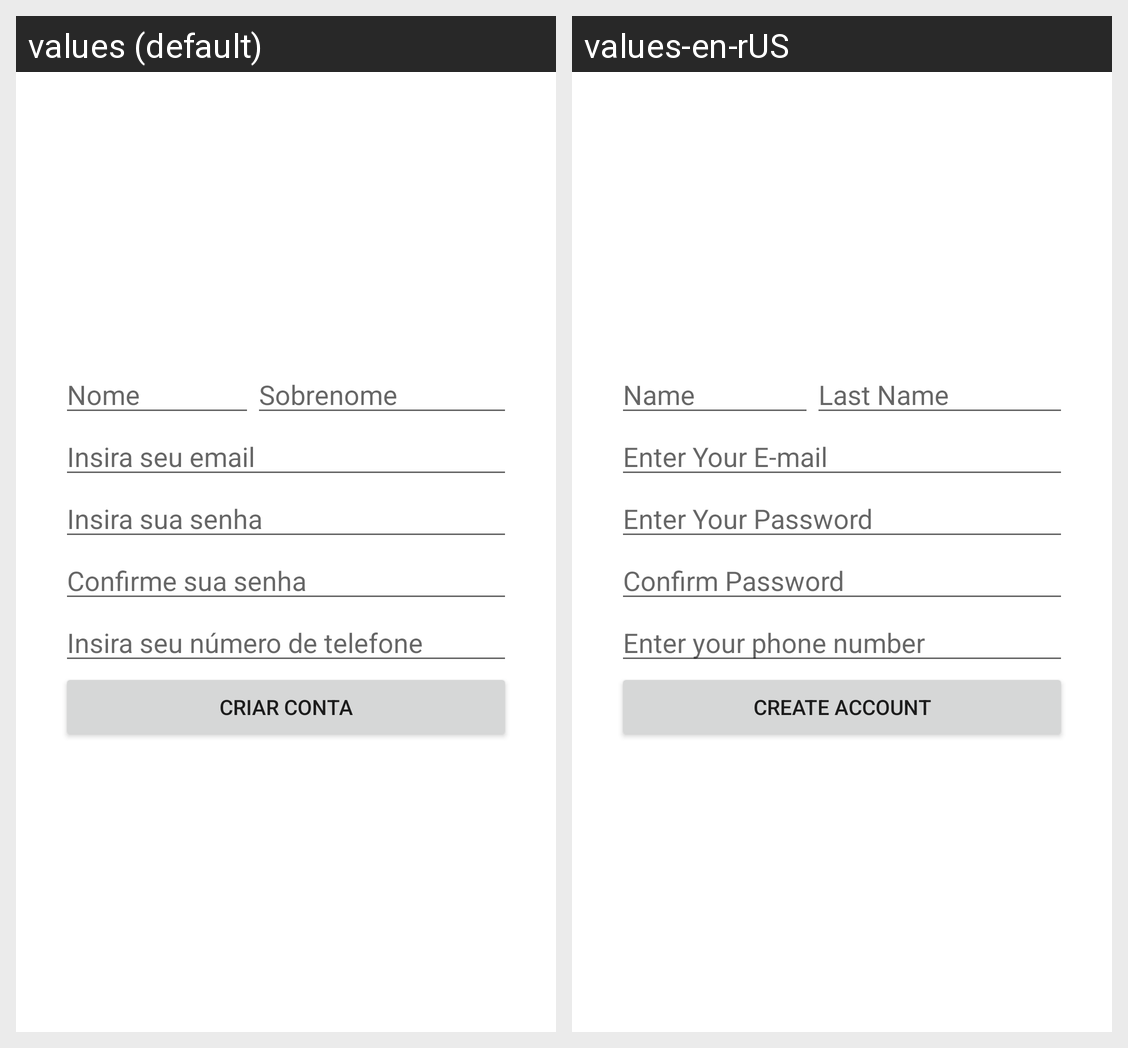

The Android screen above is rendered under two locales of the same app. Produce the string resources it draws, with the default and per-locale values.
Android screen res/layout/activity_signup.xml rendered under 2 locales, left to right: values (default), values-en-rUS. Device: Nexus 5 (rendered at 1080×1920; each locale shown at half size, 540×960, under a caption strip naming it); theme Theme.Probleminha.
Strings drawn on this screen, with the default value and each locale's value (text and hints the layout hard-codes, and strings that could not be matched under every locale, appear in the picture but are not listed):

edittext_firstName
  values: Nome
  values-en-rUS: Name

edittext_surname
  values: Sobrenome
  values-en-rUS: Last Name

login_edittext_email
  values: Insira seu email
  values-en-rUS: Enter Your E-mail

login_edittext_password
  values: Insira sua senha
  values-en-rUS: Enter Your Password

edittext_password_conf
  values: Confirme sua senha
  values-en-rUS: Confirm Password

edittext_phone
  values: Insira seu número de telefone
  values-en-rUS: Enter your phone number

signup_button
  values: Criar Conta
  values-en-rUS: Create Account
